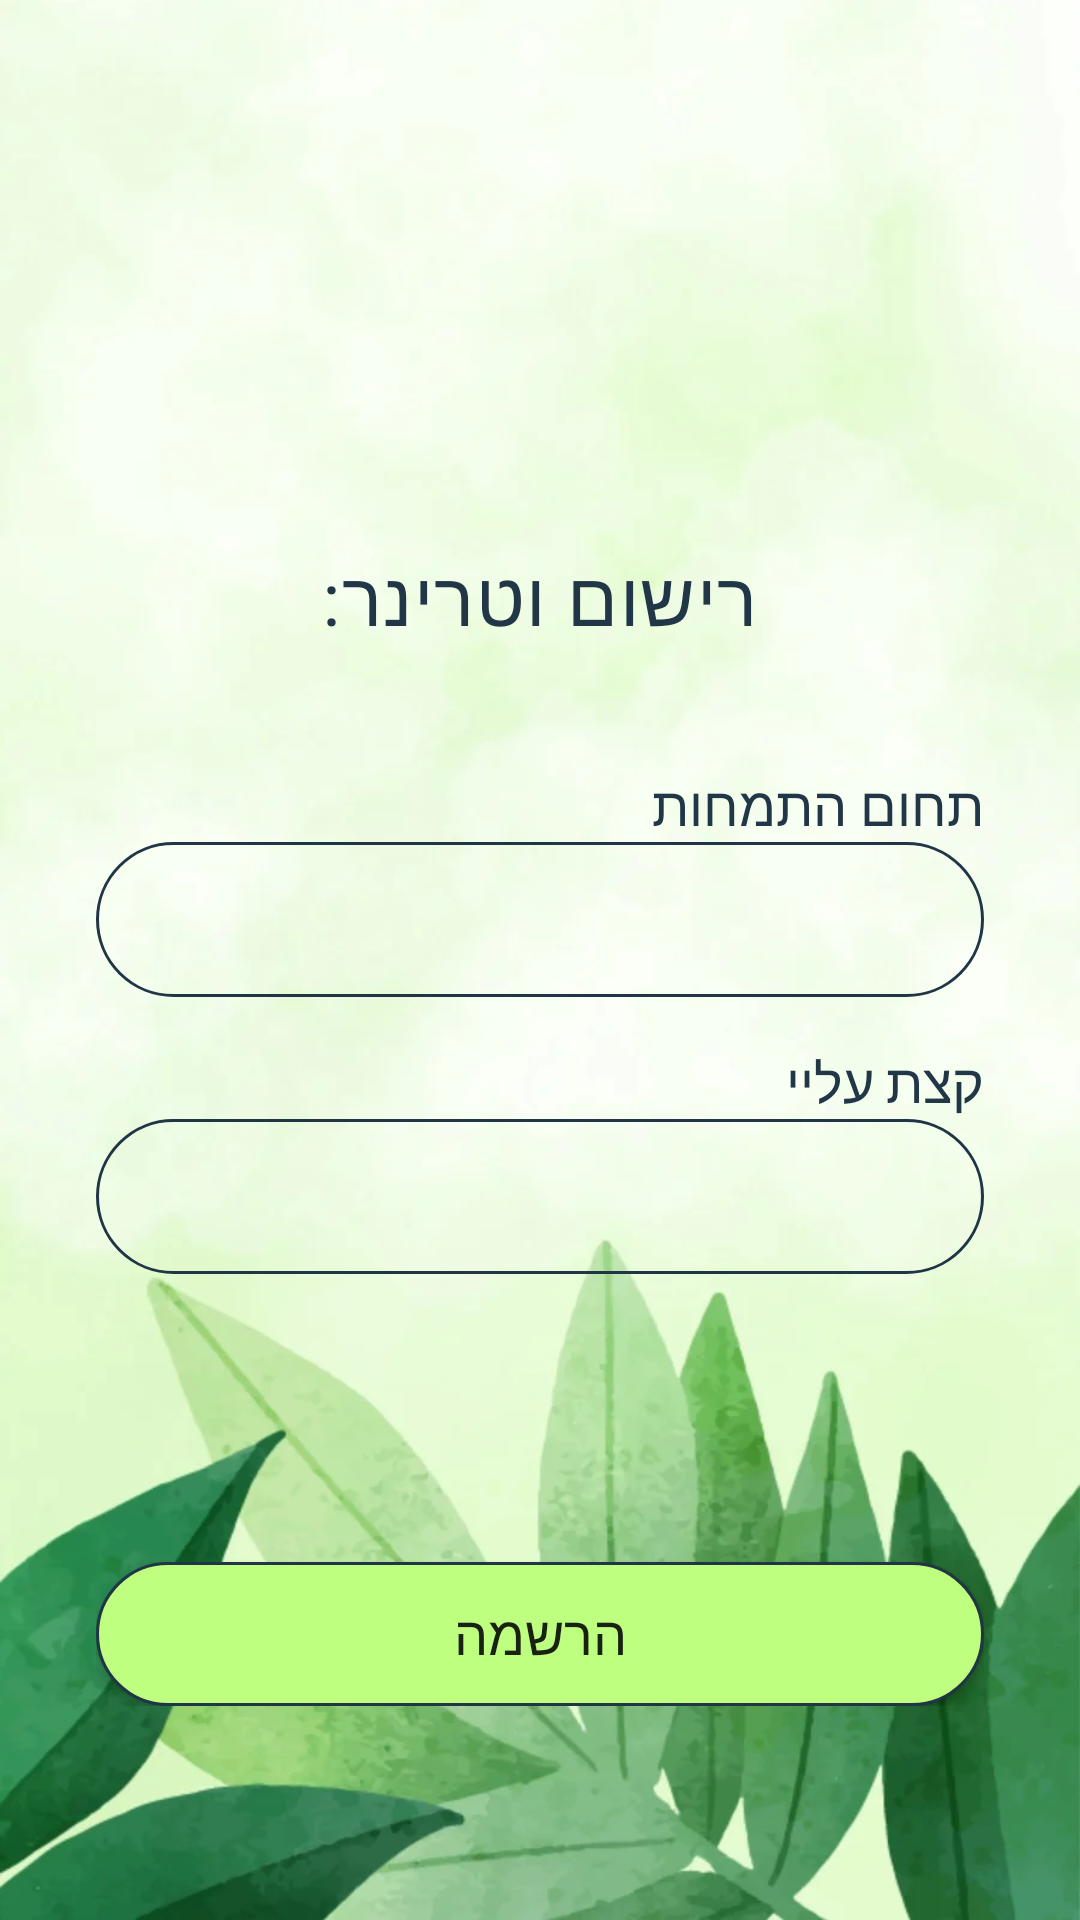

Here is an Android app screen rendered from its layout file. Give the layout XML and the strings, colors and styles it references.
<!-- AndroidManifest.xml: application theme Theme.AppCompat.Light -->
<!-- res/layout/activity_veterinarian_sign_up2.xml -->
<?xml version="1.0" encoding="utf-8"?>
<ScrollView xmlns:android="http://schemas.android.com/apk/res/android"
    android:layout_width="match_parent"
    android:layout_height="match_parent"
    android:padding="16dp"
    android:background="@drawable/backround">

    <LinearLayout
        android:layout_width="match_parent"
        android:layout_height="wrap_content"
        android:orientation="vertical"
        android:padding="16dp">












        <TextView
            android:layout_width="match_parent"
            android:layout_height="wrap_content"
            android:layout_marginTop="150dp"
            android:layout_marginBottom="20dp"
            android:gravity="center"
            android:text="רישום וטרינר:"
            android:textColor="#213646"
            android:textSize="25sp"
            style="@style/titles"/>























        <TextView
            android:layout_width="match_parent"
            android:layout_height="wrap_content"
            android:layout_marginTop="20dp"
            android:text="תחום התמחות"
            android:textColor="#213646"
            android:textSize="18sp"
            android:fontFamily="@font/roberto" />

        <EditText
            android:id="@+id/expertise"
            android:layout_width="match_parent"
            android:layout_height="wrap_content"
            android:layout_marginBottom="16dp"
            android:gravity="center_vertical|start"
            android:background="@drawable/rounded_corner"
            android:importantForAutofill="no"
            android:inputType="text"
            android:padding="15dp"
            android:textSize="16sp" />

        <TextView
            android:layout_width="match_parent"
            android:layout_height="wrap_content"
            android:text="קצת עליי"
            android:textColor="#213646"
            android:textSize="18sp"
            android:fontFamily="@font/roberto"/>

        <EditText
            android:id="@+id/aboutMe"
            android:layout_width="match_parent"
            android:layout_height="wrap_content"
            android:layout_marginBottom="16dp"
            android:gravity="center_vertical|start"
            android:background="@drawable/rounded_corner"
            android:importantForAutofill="no"
            android:inputType="text"
            android:padding="15dp"
            android:textSize="16sp" />


















        <TextView
            android:id="@+id/errorMessage"
            android:layout_width="wrap_content"
            android:layout_height="wrap_content"
            android:text="לא כל השדות מלאים"
            android:textColor="#161313"
            android:visibility="gone" />

        <Button
            android:id="@+id/submitButton"
            android:layout_width="match_parent"
            android:layout_height="wrap_content"
            android:layout_marginTop="80dp"
            android:text="הרשמה"
            android:textSize="18sp"
            android:gravity="center"
            android:background="@drawable/rounded_bottom"/>

    </LinearLayout>
</ScrollView>
<!-- resources referenced by this layout -->
<resources>
  <!-- drawable backround: png bitmap (drawable, 379113 bytes) -->
  <!-- drawable rounded_bottom (drawable) -->
  <shape xmlns:android="http://schemas.android.com/apk/res/android"
      android:shape="rectangle">
  
      
      <solid android:color="#BFFF80" />
  
      
      <stroke android:width="1dip" android:color="#203545"/>
  
      
      <corners android:radius="25dp" />
  
      
      <padding android:left="12dp" android:right="12dp"
          android:top="8dp" android:bottom="8dp"/>
  
      
      <item android:state_pressed="true">
          <shape android:shape="rectangle">
              <solid android:color="#388E3C"/>
              <corners android:radius="25dp"/>
          </shape>
      </item>
  </shape>
  <!-- drawable rounded_corner (drawable) -->
  <?xml version="1.0" encoding="utf-8"?>
  <shape xmlns:android="http://schemas.android.com/apk/res/android"
      android:shape="rectangle"
      >
      <corners android:radius="340dp"/>
      <stroke android:width="1dip" android:color="#203545"/>
  
  </shape>
  <style name="titles">
          
          <item name="android:textColor">#FF000000</item>
          
          <item name="android:textSize">24sp</item>
          
          <item name="android:fontFamily">@font/roberto</item>
          
          <item name="android:gravity">center</item>
          
          <item name="android:letterSpacing">0.02</item>
          
          <item name="android:layout_marginBottom">16dp</item>
      </style>
</resources>
